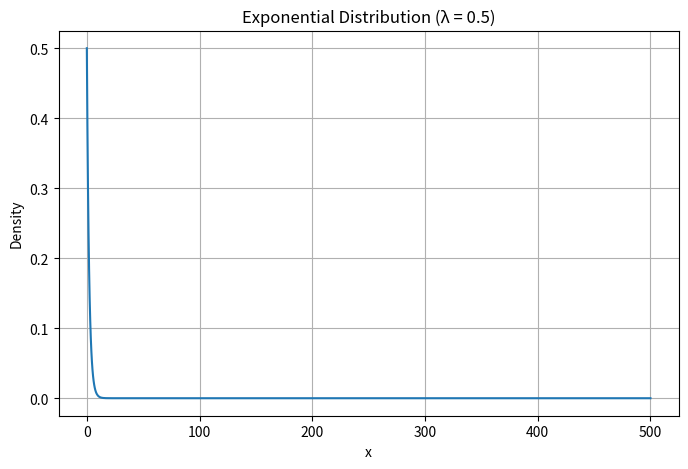
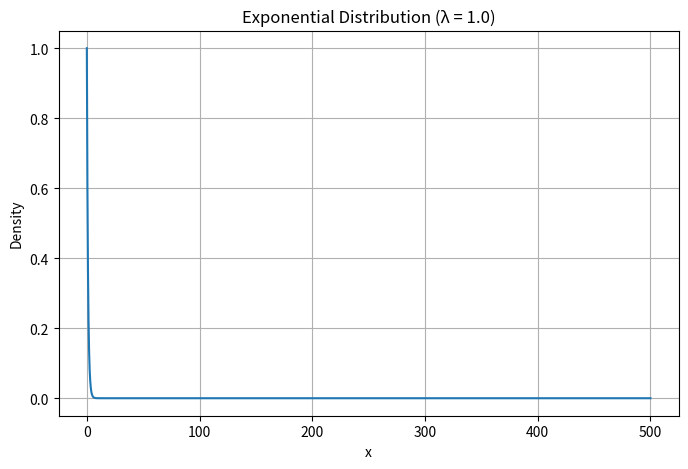
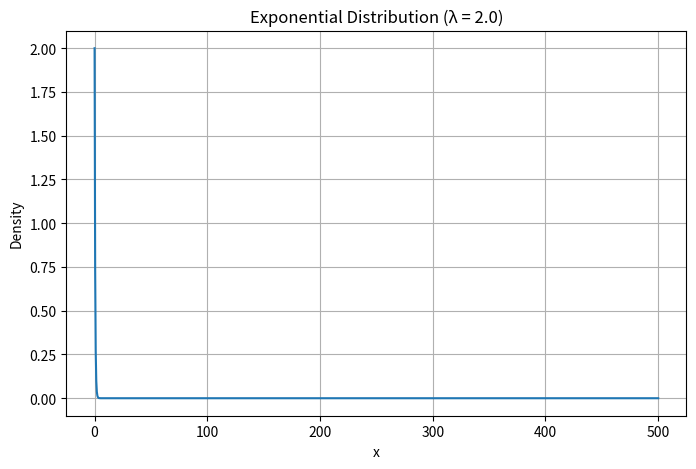
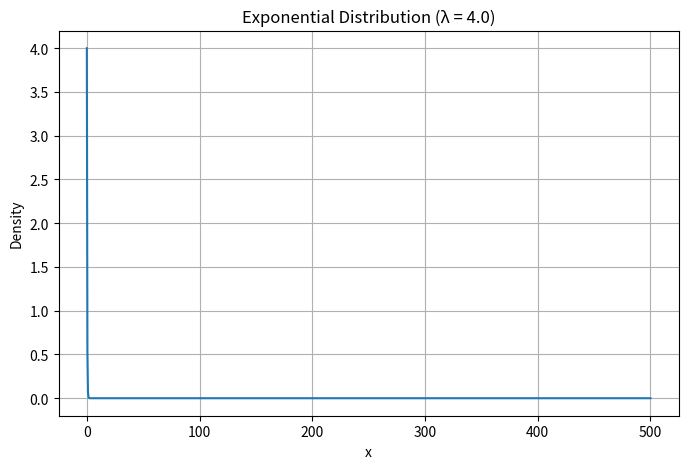

Here is the Python script that generated these plots, in order:
import math
import numpy as np
import matplotlib.pyplot as plt

mean_days = 100
lam = 1 / mean_days

probability = math.exp(-lam * 120)

print("Rate (λ) =", lam)
print("P(X > 120) =", probability)

x = np.linspace(0, 500, 1000)

rates = [0.5, 1.0, 2.0, 4.0]

for r in rates:

    y = r * np.exp(-r * x)

    plt.figure(figsize=(8,5))

    plt.plot(x, y)

    plt.title(f"Exponential Distribution (λ = {r})")
    plt.xlabel("x")
    plt.ylabel("Density")

    plt.grid(True)

    plt.show()
